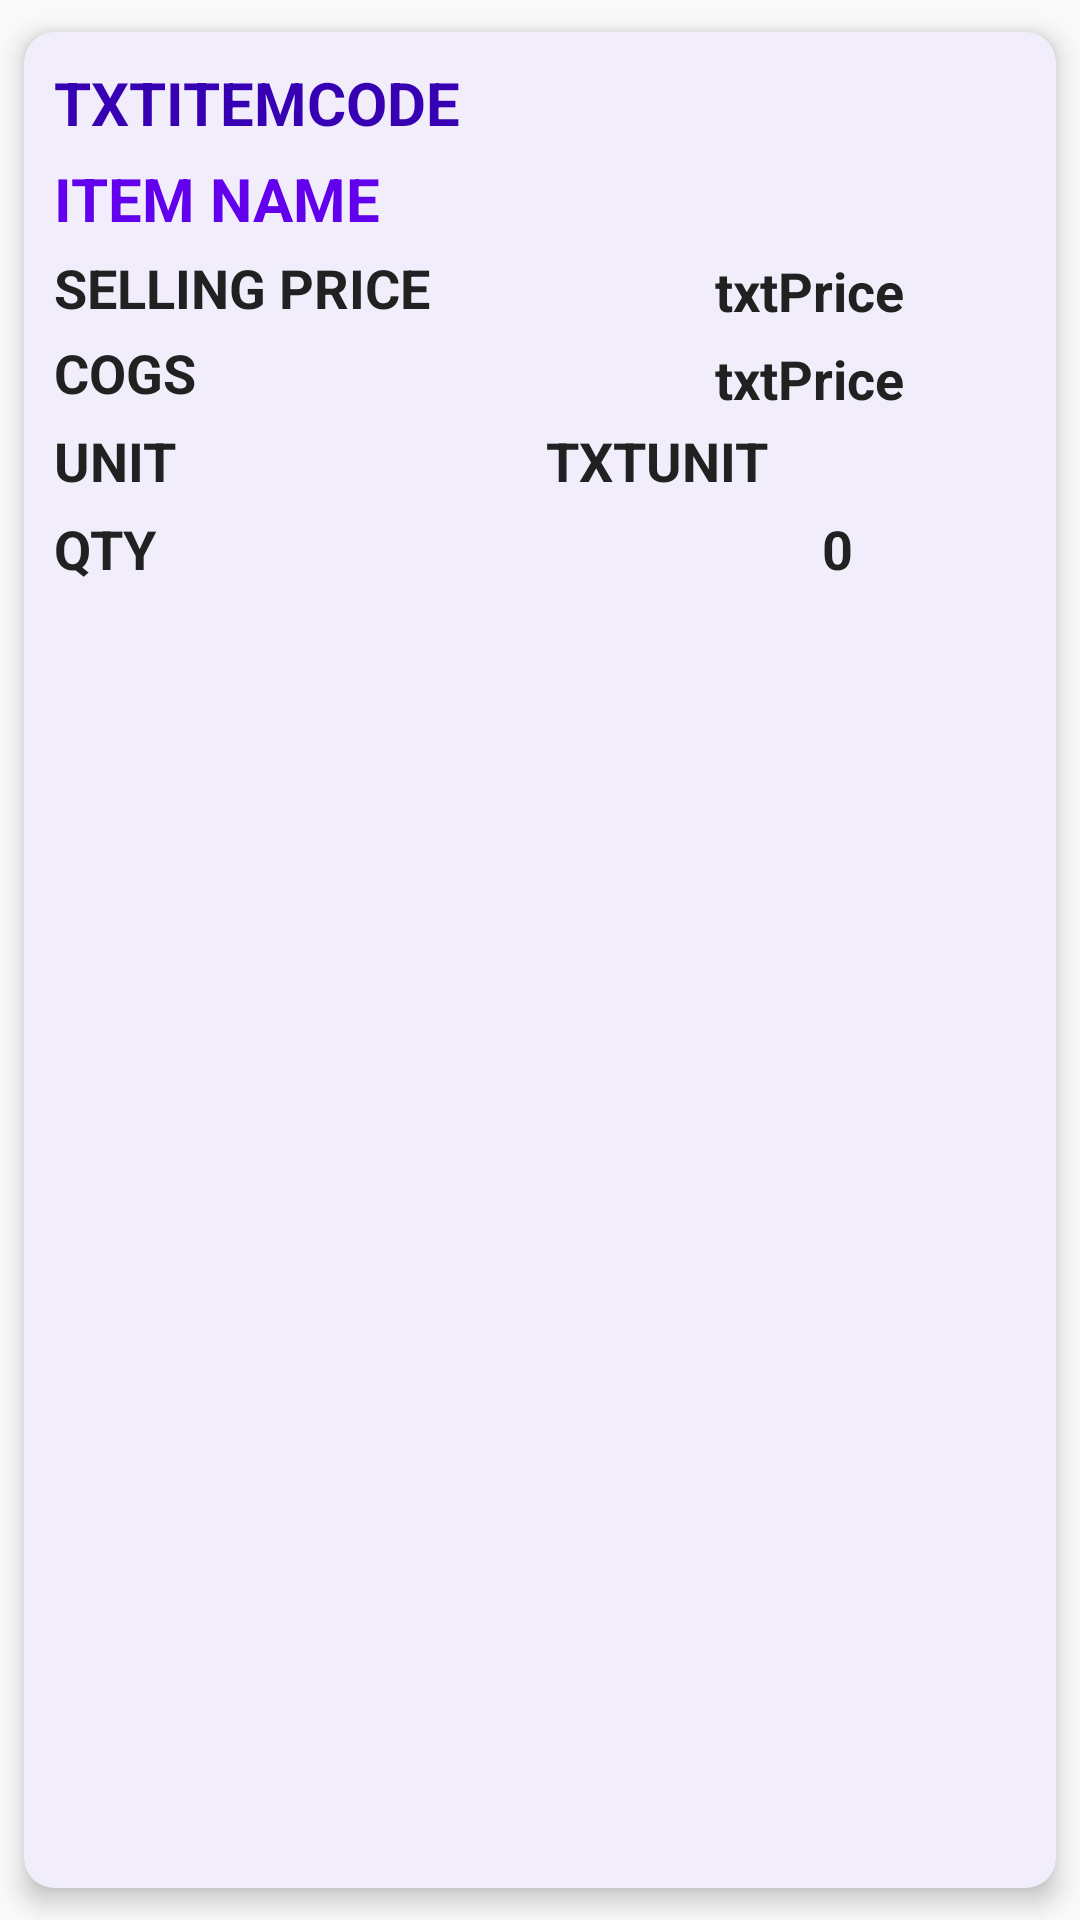

The Android layout XML behind this screen, and the referenced resources:
<!-- AndroidManifest.xml: application theme Theme.SuksesInvent -->
<!-- res/layout/card_item_search.xml -->
<?xml version="1.0" encoding="utf-8"?>
<androidx.cardview.widget.CardView xmlns:android="http://schemas.android.com/apk/res/android"
    android:layout_height="wrap_content"
    android:layout_width="match_parent"
    xmlns:app="http://schemas.android.com/apk/res-auto"
    xmlns:tools="http://schemas.android.com/tools"
    android:id="@+id/card_item_search"
    app:cardCornerRadius="10dp"
    app:cardUseCompatPadding="true"
    android:elevation="5dp"
    android:background="@color/purple_200"
    app:cardBackgroundColor="@color/background_card_view"
    app:cardElevation="5dp"
    android:paddingBottom="10dp">

    <RelativeLayout
        android:layout_width="match_parent"
        android:layout_height="match_parent">

        <TextView
            android:layout_width="wrap_content"
            android:layout_height="wrap_content"
            android:id="@+id/txtItemCodeMimo"
            android:text="@string/txtitemcode"
            android:textSize="20sp"
            android:textStyle="bold"
            android:layout_marginStart="10dp"
            android:layout_marginTop="10dp"
            android:textAllCaps="true"
            android:textColor="@color/purple_700"
            />

        <TextView
            android:layout_width="match_parent"
            android:layout_height="wrap_content"
            android:id="@+id/txtItemNameMimo"
            android:layout_below="@+id/txtItemCodeMimo"
            android:textSize="20sp"
            android:text="@string/item_name"
            android:layout_marginStart="10dp"
            android:textStyle="bold"
            android:textAllCaps="true"
            android:layout_marginTop="5dp"
            android:textColor="@color/purple_500"/>

        <TextView
            android:layout_width="wrap_content"
            android:layout_height="wrap_content"
            android:id="@+id/lblPriceMimo"
            android:layout_below="@+id/txtItemNameMimo"
            android:text="@string/harga_jual_itemlist"
            android:textSize="18sp"
            android:textStyle="bold"
            android:layout_marginTop="4dp"
            android:layout_marginStart="10dp"
            android:textAllCaps="true"
            />

        <TextView
            android:id="@+id/txtPriceMimo"
            android:layout_width="100dp"
            android:layout_height="wrap_content"
            android:layout_below="@+id/txtItemNameMimo"
            android:layout_marginStart="63dp"
            android:layout_marginTop="5dp"
            android:layout_toEndOf="@+id/lblPriceMimo"
            android:text="@string/txtprice"
            android:textAlignment="textEnd"
            android:textSize="18sp"
            android:textStyle="bold"
            android:paddingEnd="5dp"/>

        <TextView
            android:layout_width="wrap_content"
            android:layout_height="wrap_content"
            android:id="@+id/lblBuyingPriceMimo"
            android:layout_below="@+id/lblPriceMimo"
            android:text="@string/harga_beli_itemlist"
            android:textSize="18sp"
            android:textStyle="bold"
            android:layout_marginTop="4dp"
            android:layout_marginStart="10dp"
            android:textAllCaps="true"
            />
        <TextView
            android:id="@+id/txtBuyingPriceMimo"
            android:layout_width="100dp"
            android:layout_height="wrap_content"
            android:layout_below="@+id/txtPriceMimo"
            android:layout_marginStart="63dp"
            android:layout_marginTop="5dp"
            android:layout_toEndOf="@+id/lblPriceMimo"
            android:text="@string/txtprice"
            android:textAlignment="textEnd"
            android:textSize="18sp"
            android:textStyle="bold"
            android:paddingEnd="5dp"/>


        <TextView
            android:layout_width="wrap_content"
            android:layout_height="wrap_content"
            android:id="@+id/lblUnitMimo"
            android:layout_below="@+id/lblBuyingPriceMimo"
            android:text="@string/satuan"
            android:textSize="18sp"
            android:textStyle="bold"
            android:layout_marginTop="5dp"
            android:layout_marginStart="10dp"/>

        <TextView
            android:id="@+id/txtUnitMimo"
            android:layout_width="100dp"
            android:layout_height="wrap_content"
            android:layout_below="@+id/txtBuyingPriceMimo"
            android:layout_marginStart="102dp"
            android:layout_marginTop="3dp"
            android:layout_toEndOf="@+id/lblUnitMimo"
            android:text="@string/txtunit"
            android:textAlignment="textEnd"
            android:textAllCaps="true"
            android:textSize="18sp"
            android:textStyle="bold"
            android:paddingEnd="5dp"/>

        <TextView
            android:layout_width="wrap_content"
            android:layout_height="wrap_content"
            android:id="@+id/lblQTYMimo"
            android:layout_below="@+id/lblUnitMimo"
            android:text="@string/qty"
            android:textSize="18sp"
            android:textStyle="bold"
            android:layout_marginTop="5dp"
            android:layout_marginStart="10dp"
            android:layout_marginBottom="10dp"

            />

        <TextView
            android:id="@+id/txtQTYMimo"
            android:layout_width="100dp"
            android:layout_height="wrap_content"
            android:layout_below="@+id/txtUnitMimo"
            android:layout_marginStart="137dp"
            android:layout_marginTop="5dp"
            android:layout_toEndOf="@+id/lblQTYMimo"
            android:maxLength="30"
            android:paddingStart="10dp"
            android:paddingEnd="5dp"
            android:text="@string/_0"
            android:textAlignment="textEnd"
            android:textSize="18sp"
            android:textStyle="bold" />


    </RelativeLayout>


</androidx.cardview.widget.CardView>
<!-- resources referenced by this layout -->
<resources>
  <color name="background_card_view">#F1EDFA</color>
  <color name="purple_200">#FFBB86FC</color>
  <color name="purple_500">#FF6200EE</color>
  <color name="purple_700">#FF3700B3</color>
  <string name="_0">0</string>
  <string name="harga_beli_itemlist">COGS</string>
  <string name="harga_jual_itemlist">Selling Price</string>
  <string name="item_name">Item Name</string>
  <string name="qty">QTY</string>
  <string name="satuan">UNIT</string>
  <string name="txtitemcode">txtItemCode</string>
  <string name="txtprice">txtPrice</string>
  <string name="txtunit">txtUnit</string>
  <style name="Theme.SuksesInvent" parent="Theme.MaterialComponents.DayNight.DarkActionBar">
          
          <item name="colorPrimary">@color/purple_500</item>
          <item name="colorPrimaryVariant">@color/purple_700</item>
          <item name="colorOnPrimary">@color/white</item>
          
          <item name="colorSecondary">@color/teal_200</item>
          <item name="colorSecondaryVariant">@color/teal_700</item>
          <item name="colorOnSecondary">@color/black</item>
          
          
          <item name="android:windowBackground">@color/soft_white</item>
          <item name="android:textColor">@color/soft_black</item>
          <item name="colorSurface">@color/soft_white</item>
          <item name="colorOnSurface">@color/soft_black</item>
          <item name="colorOnBackground">@color/soft_black</item>
  
          
          <item name="android:statusBarColor">?attr/colorPrimaryVariant</item>
          
      </style>
  <color name="white">#FFFFFFFF</color>
  <color name="teal_200">#FF03DAC5</color>
  <color name="teal_700">#FF018786</color>
  <color name="black">#FF000000</color>
  <color name="soft_white">#FAFAFA</color>
  <color name="soft_black">#212121</color>
</resources>
